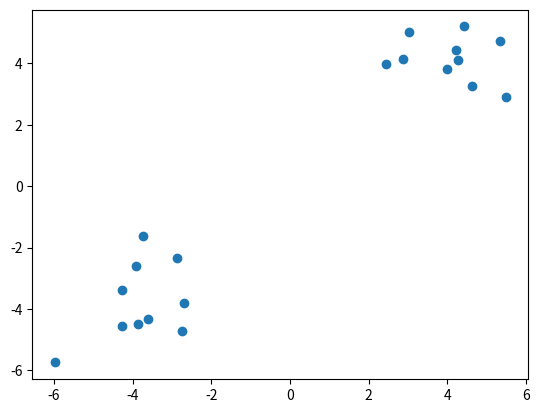
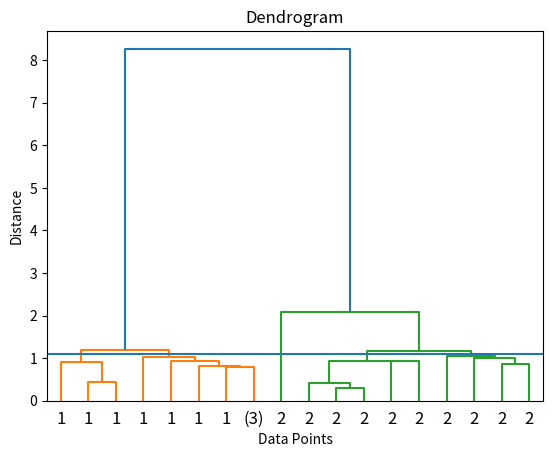
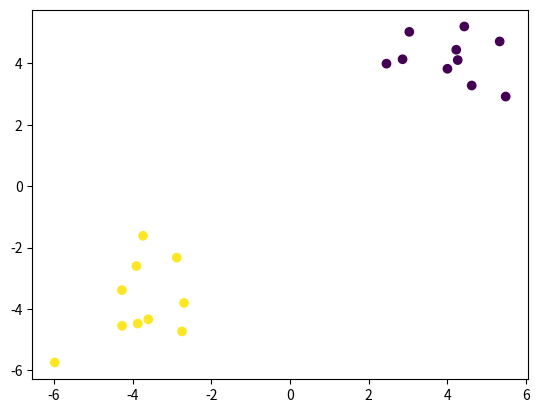

These charts were generated, in order, by the following Python code:
# -*- coding: utf-8 -*-
"""
Created on Wed Jun 26 08:26:38 2024

[redacted]
"""

import numpy as np
import matplotlib.pyplot as plt
from scipy.cluster.hierarchy import linkage, dendrogram, fcluster

if __name__ == '__main__':
    plt.close('all')
    
    # Generate data
    np.random.seed(10)
    x1 = np.random.randn(10,2) + np.array([4,4]) # 10 2-D datapoints centered around (4,4)
    x2 = np.random.randn(10,2) + np.array([-4,-4]) # 10 2-D datapoints centered around (-4,-4)
    x = np.vstack((x1,x2))
    plt.scatter(x[:,0],x[:,1])
    
    # Perform hierarchical clustering using linkage
    linked = linkage(x,method='single')
    
    # Set maximum threshold
    max_inconsistency = 1.1
    #max_inconsistency = 1.5
    #max_inconsistency = 0.5
    cluster_labels = fcluster(linked,max_inconsistency,criterion='inconsistent')
    
    # Plot dendrogram
    plt.figure()
    dendrogram(linked,p=5,truncate_mode='level',labels=cluster_labels)
    plt.title('Dendrogram')
    plt.xlabel('Data Points')
    plt.ylabel('Distance')
    plt.axhline(max_inconsistency)
    
    # Plot samples after clustering
    plt.figure()
    plt.scatter(x[:,0],x[:,1],c=cluster_labels,cmap='viridis')